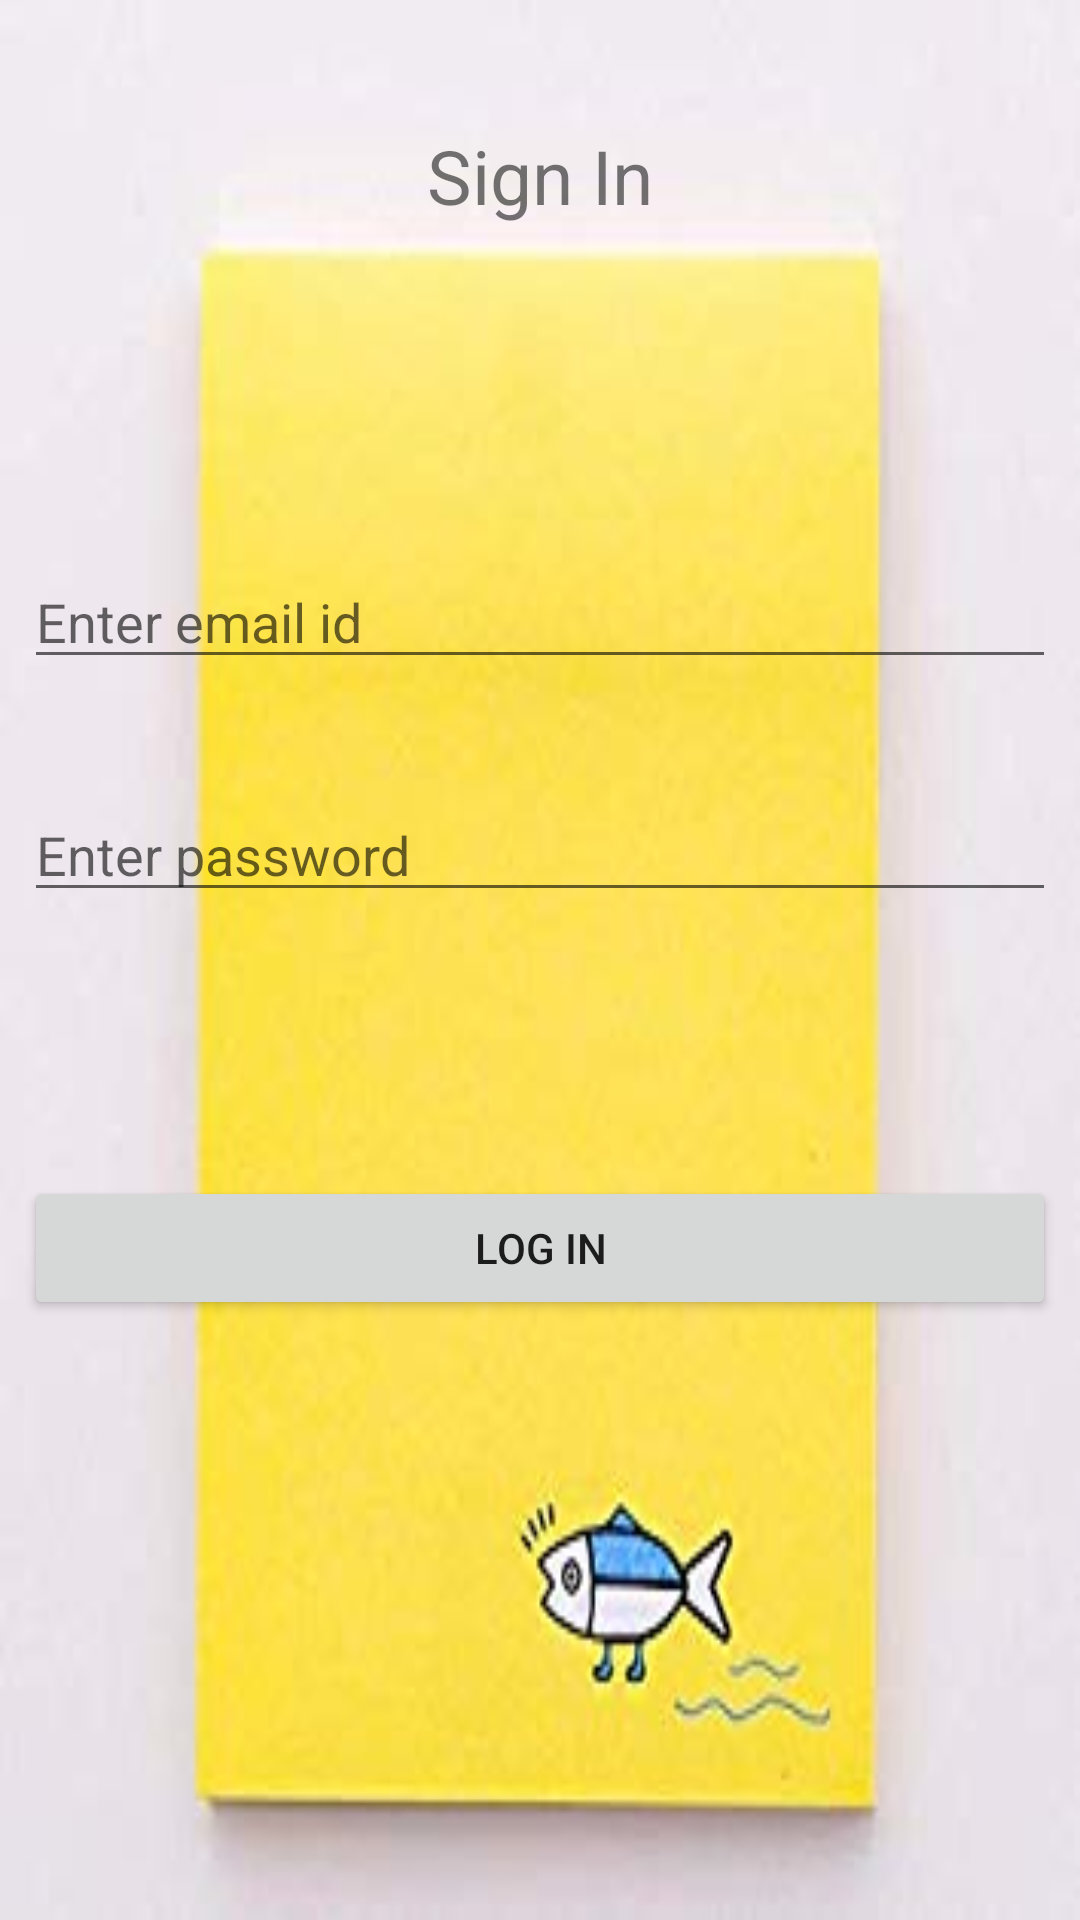

This screen was rendered from an Android layout file. Write that file and the resources it references.
<!-- AndroidManifest.xml: application theme AppTheme -->
<!-- res/layout/sign_in.xml -->
<?xml version="1.0" encoding="utf-8"?>
<android.support.constraint.ConstraintLayout xmlns:android="http://schemas.android.com/apk/res/android"
    xmlns:app="http://schemas.android.com/apk/res-auto"
    xmlns:tools="http://schemas.android.com/tools"
    android:layout_width="match_parent"
    android:layout_height="match_parent"
    android:background="@mipmap/back1">

    <EditText
        android:id="@+id/editText_email"
        android:layout_width="0dp"
        android:layout_height="wrap_content"
        android:layout_marginBottom="8dp"
        android:layout_marginEnd="8dp"
        android:layout_marginStart="8dp"
        android:layout_marginTop="8dp"
        android:ems="10"
        android:hint="@string/hint_login_email"
        android:inputType="textEmailAddress"
        app:layout_constraintBottom_toBottomOf="parent"
        app:layout_constraintEnd_toEndOf="parent"
        app:layout_constraintStart_toStartOf="parent"
        app:layout_constraintTop_toTopOf="parent"
        app:layout_constraintVertical_bias="0.304" />

    <EditText
        android:id="@+id/editText_pass"
        android:layout_width="0dp"
        android:layout_height="wrap_content"
        android:layout_marginBottom="8dp"
        android:layout_marginEnd="8dp"
        android:layout_marginStart="8dp"
        android:layout_marginTop="36dp"
        android:ems="10"
        android:hint="@string/hint_login_pass"
        android:inputType="textPassword"
        app:layout_constraintBottom_toTopOf="@+id/button_log_in"
        app:layout_constraintEnd_toEndOf="parent"
        app:layout_constraintHorizontal_bias="0.0"
        app:layout_constraintStart_toStartOf="parent"
        app:layout_constraintTop_toBottomOf="@+id/editText_email"
        app:layout_constraintVertical_bias="0.005" />

    <Button
        android:id="@+id/button_log_in"
        android:layout_width="0dp"
        android:layout_height="wrap_content"
        android:layout_marginBottom="200dp"
        android:layout_marginEnd="8dp"
        android:layout_marginStart="8dp"
        android:text="@string/submit_login_req"
        app:layout_constraintBottom_toBottomOf="parent"
        app:layout_constraintEnd_toEndOf="parent"
        app:layout_constraintHorizontal_bias="0.0"
        app:layout_constraintStart_toStartOf="parent" />

    <TextView
        android:id="@+id/textView4"
        android:layout_width="0dp"
        android:layout_height="wrap_content"
        android:layout_marginBottom="8dp"
        android:layout_marginEnd="8dp"
        android:layout_marginStart="8dp"
        android:layout_marginTop="8dp"
        android:text="@string/header_login"
        android:textAlignment="center"
        android:textSize="25sp"
        app:layout_constraintBottom_toTopOf="@+id/editText_email"
        app:layout_constraintEnd_toEndOf="@+id/editText_email"
        app:layout_constraintHorizontal_bias="0.0"
        app:layout_constraintStart_toStartOf="@+id/editText_email"
        app:layout_constraintTop_toTopOf="parent"
        app:layout_constraintVertical_bias="0.248" />

</android.support.constraint.ConstraintLayout>
<!-- resources referenced by this layout -->
<resources>
  <!-- mipmap back1: jpg bitmap (mipmap-xxhdpi, 8045 bytes) -->
  <string name="header_login">Sign In</string>
  <string name="hint_login_email">Enter email id</string>
  <string name="hint_login_pass">Enter password</string>
  <string name="submit_login_req">Log In</string>
  <style name="AppTheme" parent="Theme.AppCompat.Light.DarkActionBar">
          
          <item name="colorPrimary">@color/colorPrimary</item>
          <item name="colorPrimaryDark">@color/colorPrimaryDark</item>
          <item name="colorAccent">@color/colorAccent</item>
      </style>
  <color name="colorPrimary">#3f51b5</color>
  <color name="colorPrimaryDark">#303F9F</color>
  <color name="colorAccent">#e7f4f4</color>
</resources>
